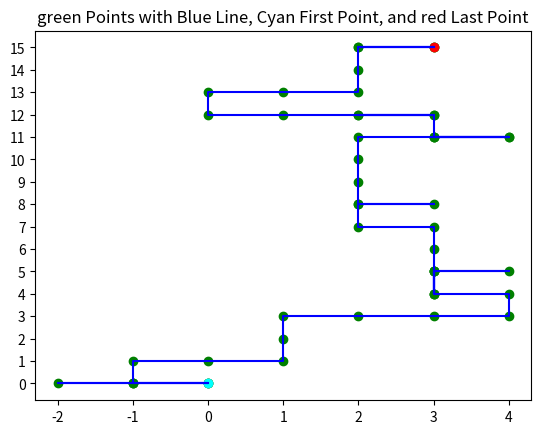

Source code (Python):
import numpy as np
import matplotlib.pyplot as plt
import random
# Random walk - Probability forward , backward , left , right = 40% 10% 25% 25%
random_walk_probabilities = [0.4, 0.1, 0.25, 0.25]

# calculate cumulative probabilities
cumulative_probabilities = [random_walk_probabilities[0]]
for i in range(1, len(random_walk_probabilities)):
    cumulative_probabilities.append(
        cumulative_probabilities[i-1] + random_walk_probabilities[i])

# generate random digit assignments
random_walk_random_digits = []
count = 0
for i in range(len(random_walk_probabilities)):
    random_walk_random_digits.append([])
    for j in range(int(random_walk_probabilities[i]*100)):
        random_walk_random_digits[i].append(count)
        count += 1


# for i in range(len(cumulative_probabilities)):
#     print(f"{cumulative_probabilities[i]:.2f}")

def randomwalk2D(n):
    n += 1
    x = np.zeros(n)
    y = np.zeros(n)

    for i in range(1, n):
        step = random.randint(0, 99)
        global direction

        # find direction from generated random num
        for j in range(len(random_walk_random_digits)):
            if step in random_walk_random_digits[j]:
                if j == 0:
                    direction = "forward"
                if j == 1:
                    direction = "backward"
                if j == 2:
                    direction = "left"
                if j == 3:
                    direction = "right"
                break

        # Move the object according to the direction
        if direction == "forward":
            x[i] = x[i - 1]
            y[i] = y[i - 1] + 1
        elif direction == "backward":
            x[i] = x[i - 1]
            y[i] = y[i - 1] - 1
        elif direction == "left":
            x[i] = x[i - 1] - 1
            y[i] = y[i - 1]
        elif direction == "right":
            x[i] = x[i - 1] + 1
            y[i] = y[i - 1]

    return x, y


x_data, y_data = randomwalk2D(50)


# create a scatter plot with red points
plt.scatter(x_data, y_data, color='green')
# create a line plot with blue lines connecting the points
plt.plot(x_data, y_data, color='blue')
# add the first point as a cyan point
plt.scatter(x_data[0], y_data[0], color='cyan')
# add the last point as a pink point
plt.scatter(x_data[-1], y_data[-1], color='red')
# set the x-tick and y-tick locations and labels to use integers
plt.xticks(np.arange(int(min(x_data)), int(max(x_data))+1, 1))
plt.yticks(np.arange(int(min(y_data)), int(max(y_data))+1, 1))
plt.title('green Points with Blue Line, Cyan First Point, and red Last Point')
plt.show()
